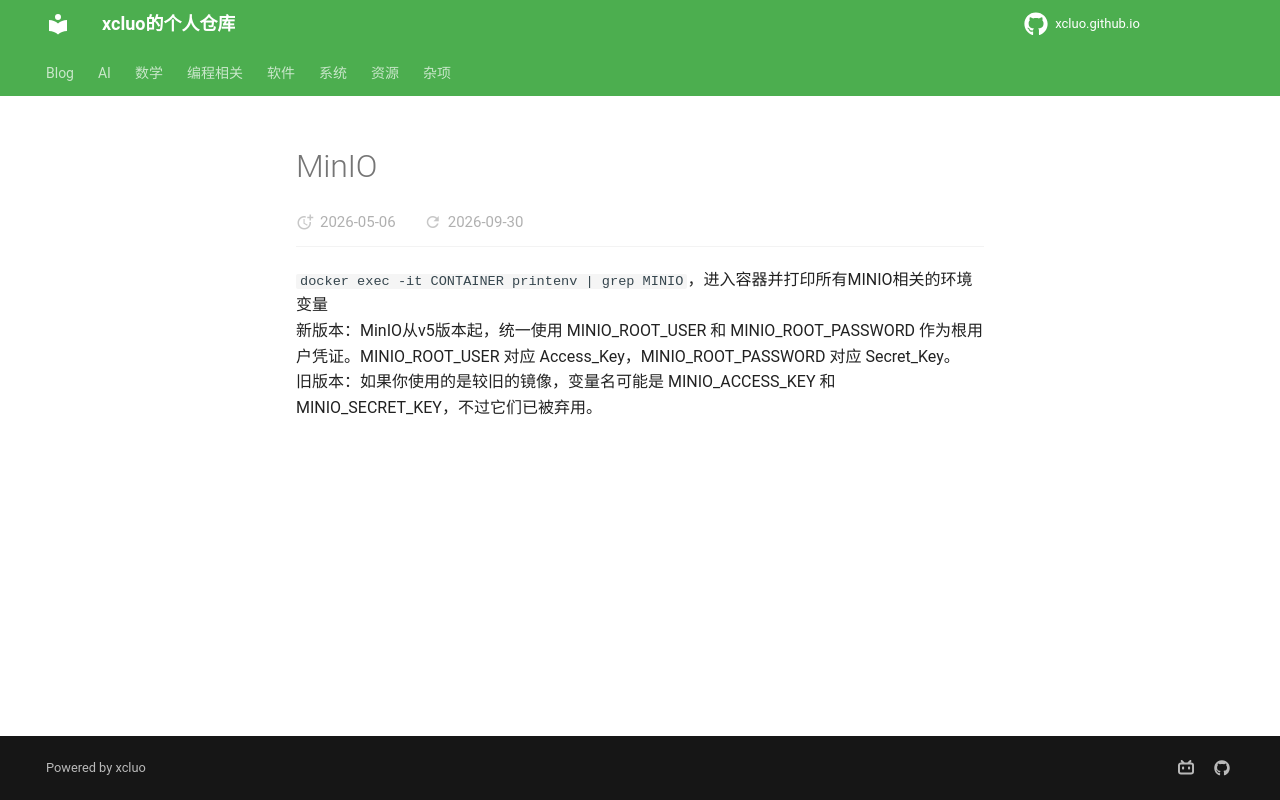

repository: xcluo/xcluo.github.io · page: Programing/Database/minio.html · generator: mkdocs

---
title: "MinIO"
---

`docker exec -it CONTAINER printenv | grep MINIO`，进入容器并打印所有MINIO相关的环境变量

新版本：MinIO从v5版本起，统一使用 MINIO_ROOT_USER 和 MINIO_ROOT_PASSWORD 作为根用户凭证。MINIO_ROOT_USER 对应 Access_Key，MINIO_ROOT_PASSWORD 对应 Secret_Key。

旧版本：如果你使用的是较旧的镜像，变量名可能是 MINIO_ACCESS_KEY 和 MINIO_SECRET_KEY，不过它们已被弃用。
